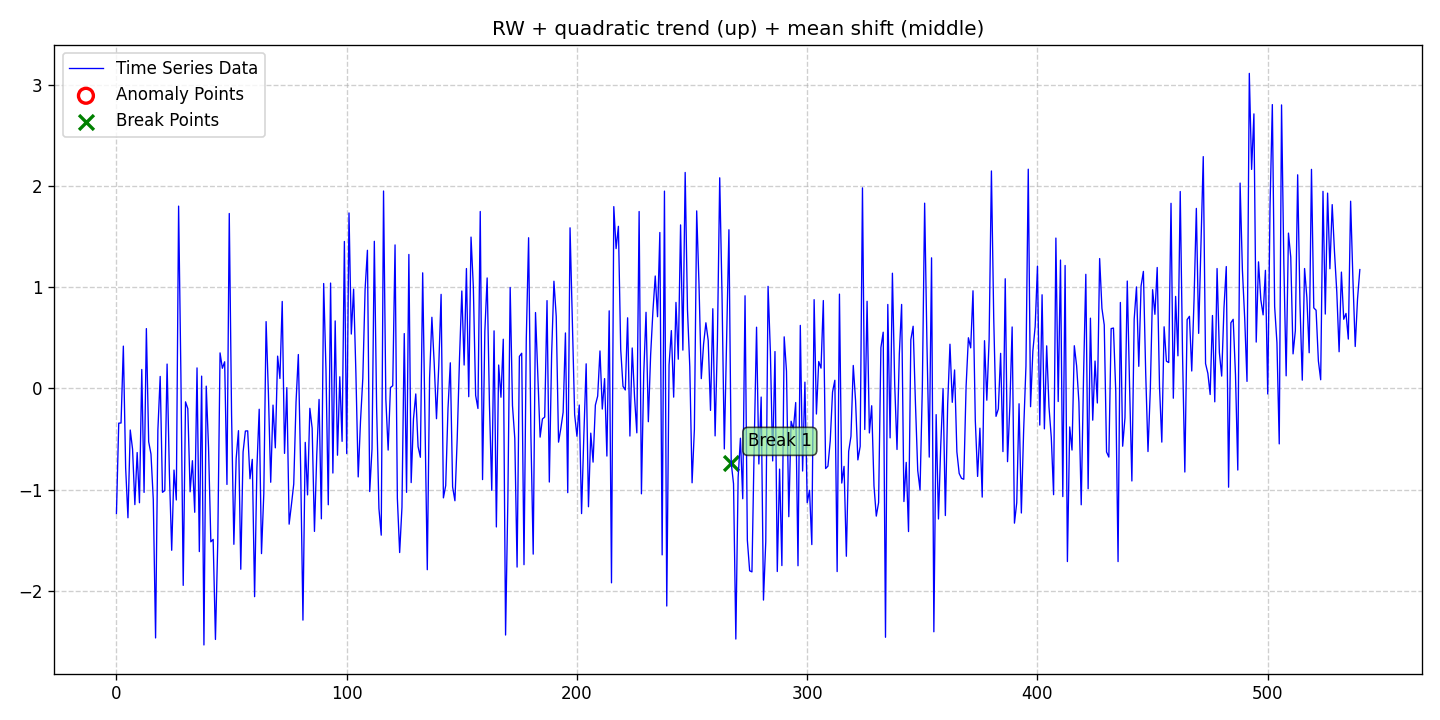

Values plotted in this chart, from the file beside it:
date, data, stationary, det_lin_up, det_lin_down, det_quad, det_cubic, det_exp, det_damped, stoc_trend, volatility, single_seas, multiple_seas, point_anom_single, point_anom_multi, collect_anom, context_anom, mean_shift, var_shift, trend_shift, point_anom_count, point_anom_location, point_anom_point, collect_anom_count
2020-01-01, -1.237, 0, 0, 0, 1, 0, 0, 0, 1, 0, 0, 0, 0, 0, 0, 0, 1, 0, 0, 0, none, , 0
2020-01-02, -0.3439, 0, 0, 0, 1, 0, 0, 0, 1, 0, 0, 0, 0, 0, 0, 0, 1, 0, 0, 0, none, , 0
2020-01-03, -0.3424, 0, 0, 0, 1, 0, 0, 0, 1, 0, 0, 0, 0, 0, 0, 0, 1, 0, 0, 0, none, , 0
2020-01-04, 0.4176, 0, 0, 0, 1, 0, 0, 0, 1, 0, 0, 0, 0, 0, 0, 0, 1, 0, 0, 0, none, , 0
2020-01-05, -0.7847, 0, 0, 0, 1, 0, 0, 0, 1, 0, 0, 0, 0, 0, 0, 0, 1, 0, 0, 0, none, , 0
2020-01-06, -1.279, 0, 0, 0, 1, 0, 0, 0, 1, 0, 0, 0, 0, 0, 0, 0, 1, 0, 0, 0, none, , 0
2020-01-07, -0.4116, 0, 0, 0, 1, 0, 0, 0, 1, 0, 0, 0, 0, 0, 0, 0, 1, 0, 0, 0, none, , 0
2020-01-08, -0.6006, 0, 0, 0, 1, 0, 0, 0, 1, 0, 0, 0, 0, 0, 0, 0, 1, 0, 0, 0, none, , 0
2020-01-09, -1.149, 0, 0, 0, 1, 0, 0, 0, 1, 0, 0, 0, 0, 0, 0, 0, 1, 0, 0, 0, none, , 0
2020-01-10, -0.6342, 0, 0, 0, 1, 0, 0, 0, 1, 0, 0, 0, 0, 0, 0, 0, 1, 0, 0, 0, none, , 0
2020-01-11, -1.131, 0, 0, 0, 1, 0, 0, 0, 1, 0, 0, 0, 0, 0, 0, 0, 1, 0, 0, 0, none, , 0
2020-01-12, 0.1866, 0, 0, 0, 1, 0, 0, 0, 1, 0, 0, 0, 0, 0, 0, 0, 1, 0, 0, 0, none, , 0
2020-01-13, -1.028, 0, 0, 0, 1, 0, 0, 0, 1, 0, 0, 0, 0, 0, 0, 0, 1, 0, 0, 0, none, , 0
2020-01-14, 0.5908, 0, 0, 0, 1, 0, 0, 0, 1, 0, 0, 0, 0, 0, 0, 0, 1, 0, 0, 0, none, , 0
2020-01-15, -0.5278, 0, 0, 0, 1, 0, 0, 0, 1, 0, 0, 0, 0, 0, 0, 0, 1, 0, 0, 0, none, , 0
2020-01-16, -0.6491, 0, 0, 0, 1, 0, 0, 0, 1, 0, 0, 0, 0, 0, 0, 0, 1, 0, 0, 0, none, , 0
2020-01-17, -1.099, 0, 0, 0, 1, 0, 0, 0, 1, 0, 0, 0, 0, 0, 0, 0, 1, 0, 0, 0, none, , 0
2020-01-18, -2.467, 0, 0, 0, 1, 0, 0, 0, 1, 0, 0, 0, 0, 0, 0, 0, 1, 0, 0, 0, none, , 0
2020-01-19, -0.4109, 0, 0, 0, 1, 0, 0, 0, 1, 0, 0, 0, 0, 0, 0, 0, 1, 0, 0, 0, none, , 0
2020-01-20, 0.118, 0, 0, 0, 1, 0, 0, 0, 1, 0, 0, 0, 0, 0, 0, 0, 1, 0, 0, 0, none, , 0
2020-01-21, -1.027, 0, 0, 0, 1, 0, 0, 0, 1, 0, 0, 0, 0, 0, 0, 0, 1, 0, 0, 0, none, , 0
2020-01-22, -1.01, 0, 0, 0, 1, 0, 0, 0, 1, 0, 0, 0, 0, 0, 0, 0, 1, 0, 0, 0, none, , 0
2020-01-23, 0.2402, 0, 0, 0, 1, 0, 0, 0, 1, 0, 0, 0, 0, 0, 0, 0, 1, 0, 0, 0, none, , 0
2020-01-24, -0.8396, 0, 0, 0, 1, 0, 0, 0, 1, 0, 0, 0, 0, 0, 0, 0, 1, 0, 0, 0, none, , 0
2020-01-25, -1.6, 0, 0, 0, 1, 0, 0, 0, 1, 0, 0, 0, 0, 0, 0, 0, 1, 0, 0, 0, none, , 0
2020-01-26, -0.8075, 0, 0, 0, 1, 0, 0, 0, 1, 0, 0, 0, 0, 0, 0, 0, 1, 0, 0, 0, none, , 0
2020-01-27, -1.103, 0, 0, 0, 1, 0, 0, 0, 1, 0, 0, 0, 0, 0, 0, 0, 1, 0, 0, 0, none, , 0
2020-01-28, 1.801, 0, 0, 0, 1, 0, 0, 0, 1, 0, 0, 0, 0, 0, 0, 0, 1, 0, 0, 0, none, , 0
2020-01-29, 0.1291, 0, 0, 0, 1, 0, 0, 0, 1, 0, 0, 0, 0, 0, 0, 0, 1, 0, 0, 0, none, , 0
2020-01-30, -1.947, 0, 0, 0, 1, 0, 0, 0, 1, 0, 0, 0, 0, 0, 0, 0, 1, 0, 0, 0, none, , 0
2020-01-31, -0.1333, 0, 0, 0, 1, 0, 0, 0, 1, 0, 0, 0, 0, 0, 0, 0, 1, 0, 0, 0, none, , 0
2020-02-01, -0.2006, 0, 0, 0, 1, 0, 0, 0, 1, 0, 0, 0, 0, 0, 0, 0, 1, 0, 0, 0, none, , 0
2020-02-02, -1.022, 0, 0, 0, 1, 0, 0, 0, 1, 0, 0, 0, 0, 0, 0, 0, 1, 0, 0, 0, none, , 0
2020-02-03, -0.715, 0, 0, 0, 1, 0, 0, 0, 1, 0, 0, 0, 0, 0, 0, 0, 1, 0, 0, 0, none, , 0
2020-02-04, -1.225, 0, 0, 0, 1, 0, 0, 0, 1, 0, 0, 0, 0, 0, 0, 0, 1, 0, 0, 0, none, , 0
2020-02-05, 0.2022, 0, 0, 0, 1, 0, 0, 0, 1, 0, 0, 0, 0, 0, 0, 0, 1, 0, 0, 0, none, , 0
2020-02-06, -1.613, 0, 0, 0, 1, 0, 0, 0, 1, 0, 0, 0, 0, 0, 0, 0, 1, 0, 0, 0, none, , 0
2020-02-07, 0.1211, 0, 0, 0, 1, 0, 0, 0, 1, 0, 0, 0, 0, 0, 0, 0, 1, 0, 0, 0, none, , 0
2020-02-08, -2.536, 0, 0, 0, 1, 0, 0, 0, 1, 0, 0, 0, 0, 0, 0, 0, 1, 0, 0, 0, none, , 0
2020-02-09, 0.02192, 0, 0, 0, 1, 0, 0, 0, 1, 0, 0, 0, 0, 0, 0, 0, 1, 0, 0, 0, none, , 0
2020-02-10, -0.5863, 0, 0, 0, 1, 0, 0, 0, 1, 0, 0, 0, 0, 0, 0, 0, 1, 0, 0, 0, none, , 0
2020-02-11, -1.516, 0, 0, 0, 1, 0, 0, 0, 1, 0, 0, 0, 0, 0, 0, 0, 1, 0, 0, 0, none, , 0
2020-02-12, -1.493, 0, 0, 0, 1, 0, 0, 0, 1, 0, 0, 0, 0, 0, 0, 0, 1, 0, 0, 0, none, , 0
2020-02-13, -2.482, 0, 0, 0, 1, 0, 0, 0, 1, 0, 0, 0, 0, 0, 0, 0, 1, 0, 0, 0, none, , 0
2020-02-14, -1.527, 0, 0, 0, 1, 0, 0, 0, 1, 0, 0, 0, 0, 0, 0, 0, 1, 0, 0, 0, none, , 0
2020-02-15, 0.3506, 0, 0, 0, 1, 0, 0, 0, 1, 0, 0, 0, 0, 0, 0, 0, 1, 0, 0, 0, none, , 0
2020-02-16, 0.1987, 0, 0, 0, 1, 0, 0, 0, 1, 0, 0, 0, 0, 0, 0, 0, 1, 0, 0, 0, none, , 0
2020-02-17, 0.2629, 0, 0, 0, 1, 0, 0, 0, 1, 0, 0, 0, 0, 0, 0, 0, 1, 0, 0, 0, none, , 0
2020-02-18, -0.9496, 0, 0, 0, 1, 0, 0, 0, 1, 0, 0, 0, 0, 0, 0, 0, 1, 0, 0, 0, none, , 0
2020-02-19, 1.728, 0, 0, 0, 1, 0, 0, 0, 1, 0, 0, 0, 0, 0, 0, 0, 1, 0, 0, 0, none, , 0
2020-02-20, -0.259, 0, 0, 0, 1, 0, 0, 0, 1, 0, 0, 0, 0, 0, 0, 0, 1, 0, 0, 0, none, , 0
2020-02-21, -1.541, 0, 0, 0, 1, 0, 0, 0, 1, 0, 0, 0, 0, 0, 0, 0, 1, 0, 0, 0, none, , 0
2020-02-22, -0.6945, 0, 0, 0, 1, 0, 0, 0, 1, 0, 0, 0, 0, 0, 0, 0, 1, 0, 0, 0, none, , 0
2020-02-23, -0.418, 0, 0, 0, 1, 0, 0, 0, 1, 0, 0, 0, 0, 0, 0, 0, 1, 0, 0, 0, none, , 0
2020-02-24, -1.788, 0, 0, 0, 1, 0, 0, 0, 1, 0, 0, 0, 0, 0, 0, 0, 1, 0, 0, 0, none, , 0
2020-02-25, -0.6291, 0, 0, 0, 1, 0, 0, 0, 1, 0, 0, 0, 0, 0, 0, 0, 1, 0, 0, 0, none, , 0
2020-02-26, -0.4217, 0, 0, 0, 1, 0, 0, 0, 1, 0, 0, 0, 0, 0, 0, 0, 1, 0, 0, 0, none, , 0
2020-02-27, -0.4199, 0, 0, 0, 1, 0, 0, 0, 1, 0, 0, 0, 0, 0, 0, 0, 1, 0, 0, 0, none, , 0
2020-02-28, -0.8935, 0, 0, 0, 1, 0, 0, 0, 1, 0, 0, 0, 0, 0, 0, 0, 1, 0, 0, 0, none, , 0
2020-02-29, -0.7016, 0, 0, 0, 1, 0, 0, 0, 1, 0, 0, 0, 0, 0, 0, 0, 1, 0, 0, 0, none, , 0
... 481 more rows
